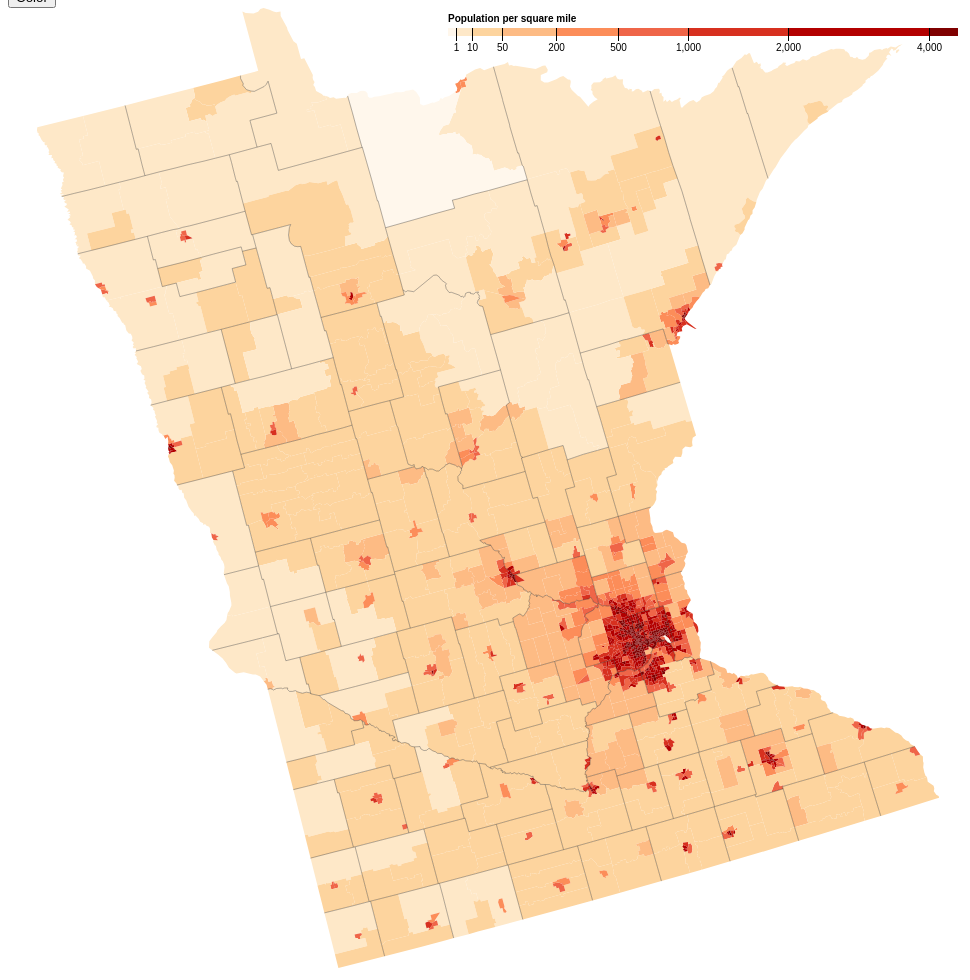
D3 v4 page, settled after 480 driven frames (8 s of simulated time); the page loaded 1 data file(s).


// ── MNPopDensity.js
function create_svg(color) {
    var svg = d3.select("svg"),
        width = +svg.attr("width"),
        height = +svg.attr("height");

    var path = d3.geoPath();

    if (color == "red") {
        var color = d3.scaleThreshold()
        .domain([1, 10, 50, 200, 500, 1000, 2000, 4000])
        .range(d3.schemeOrRd[9]);   
    } else {
        var color = d3.scaleThreshold()
        .domain([1, 10, 50, 200, 500, 1000, 2000, 4000])
        .range(d3.schemeBlues[9]); 
    }

    var x = d3.scaleSqrt()
    .domain([0, 4500])
    .rangeRound([440, 950]);

    var g = svg.append("g")
    .attr("class", "key")
    .attr("transform", "translate(0,20)");

    g.selectAll("rect")
        .data(color.range().map(function(d) {
        d = color.invertExtent(d);
        if (d[0] == null) d[0] = x.domain()[0];
        if (d[1] == null) d[1] = x.domain()[1];
        return d;
    }))
        .enter().append("rect")
        .attr("height", 8)
        .attr("x", function(d) { return x(d[0]); })
        .attr("width", function(d) { return x(d[1]) - x(d[0]); })
        .attr("fill", function(d) { return color(d[0]); });

    g.append("text")
        .attr("class", "caption")
        .attr("x", x.range()[0])
        .attr("y", -6)
        .attr("fill", "#000")
        .attr("text-anchor", "start")
        .attr("font-weight", "bold")
        .text("Population per square mile");

    g.call(d3.axisBottom(x)
           .tickSize(13)
           .tickValues(color.domain()))
        .select(".domain")
        .remove();

    d3.json("mn-topo.json", function(error, topology) {
        if (error) throw error;

        svg.append("g")
            .selectAll("path")
            .data(topojson.feature(topology, topology.objects.tracts).features)
            .enter().append("path")
            .attr("fill", function(d) { return color(d.properties.density); })
            .attr("d", path)
            .on("mouseover", function(d) {
                var xPosition = d3.mouse(this)[0];
                var yPosition = d3.mouse(this)[1];
                d3.select("#tooltip")
                    .style("left", xPosition + "px")
                    .style("top", yPosition + "px");
                d3.select("#population")
                    .text(d.properties.density);
                d3.select("#tooltip").classed("hidden", false);
            }).on("mouseout", function() {
                d3.select("#tooltip").classed("hidden", true);  
            });

        svg.append("path")
            .datum(topojson.feature(topology, topology.objects.counties))
            .attr("fill", "none")
            .attr("stroke", "#000")
            .attr("stroke-opacity", 0.3)
            .attr("d", path);
    });
}

var color = "red";

document.getElementById("colorButton").addEventListener("click", function() {
    color = color == "red" ? "blue" : "red";
    create_svg(color);
});

create_svg("red");


### data: mn-topo.json
{
 "type": "Topology",
 "bbox": [
  28.85,
  9.094947017729282e-13,
  931.1,
  960.0
 ],
 "transform": {
  "scale": [
   0.009023,
   0.0096
  ],
  "translate": [
   28.85,
   9.094947017729282e-13
  ]
 },
 "objects": {
  "tracts": {
   "type": "GeometryCollection",
   "geometries": [
    "{... 4 keys}",
    "{... 4 keys}",
    "{... 4 keys}",
    "{... 4 keys}",
    "{... 4 keys}",
    "{... 4 keys}",
    "{... 4 keys}",
    "{... 4 keys}",
    "... 1,328 more items"
   ]
  },
  "counties": {
   "type": "GeometryCollection",
   "geometries": [
    "{... 2 keys}"
   ]
  }
 },
 "arcs": [
  [
   [
    63120,
    59395
   ],
   [
    144,
    26
   ]
  ],
  [
   [
    63264,
    59421
   ],
   [
    -17,
    85
   ],
   [
    356,
    -104
   ],
   [
    26,
    -145
   ]
  ],
  [
   [
    63629,
    59257
   ],
   [
    433,
    1402
   ]
  ],
  [
   [
    64062,
    60659
   ],
   [
    -377,
    98
   ]
  ],
  [
   [
    63685,
    60757
   ],
   [
    -135,
    33
   ]
  ],
  [
   [
    63550,
    60790
   ],
   [
    -430,
    -1395
   ]
  ],
  [
   [
    65809,
    60196
   ],
   [
    790,
    -210
   ]
  ],
  [
   [
    66599,
    59986
   ],
   [
    145,
    461
   ]
  ],
  "... 3,790 more items"
 ]
}